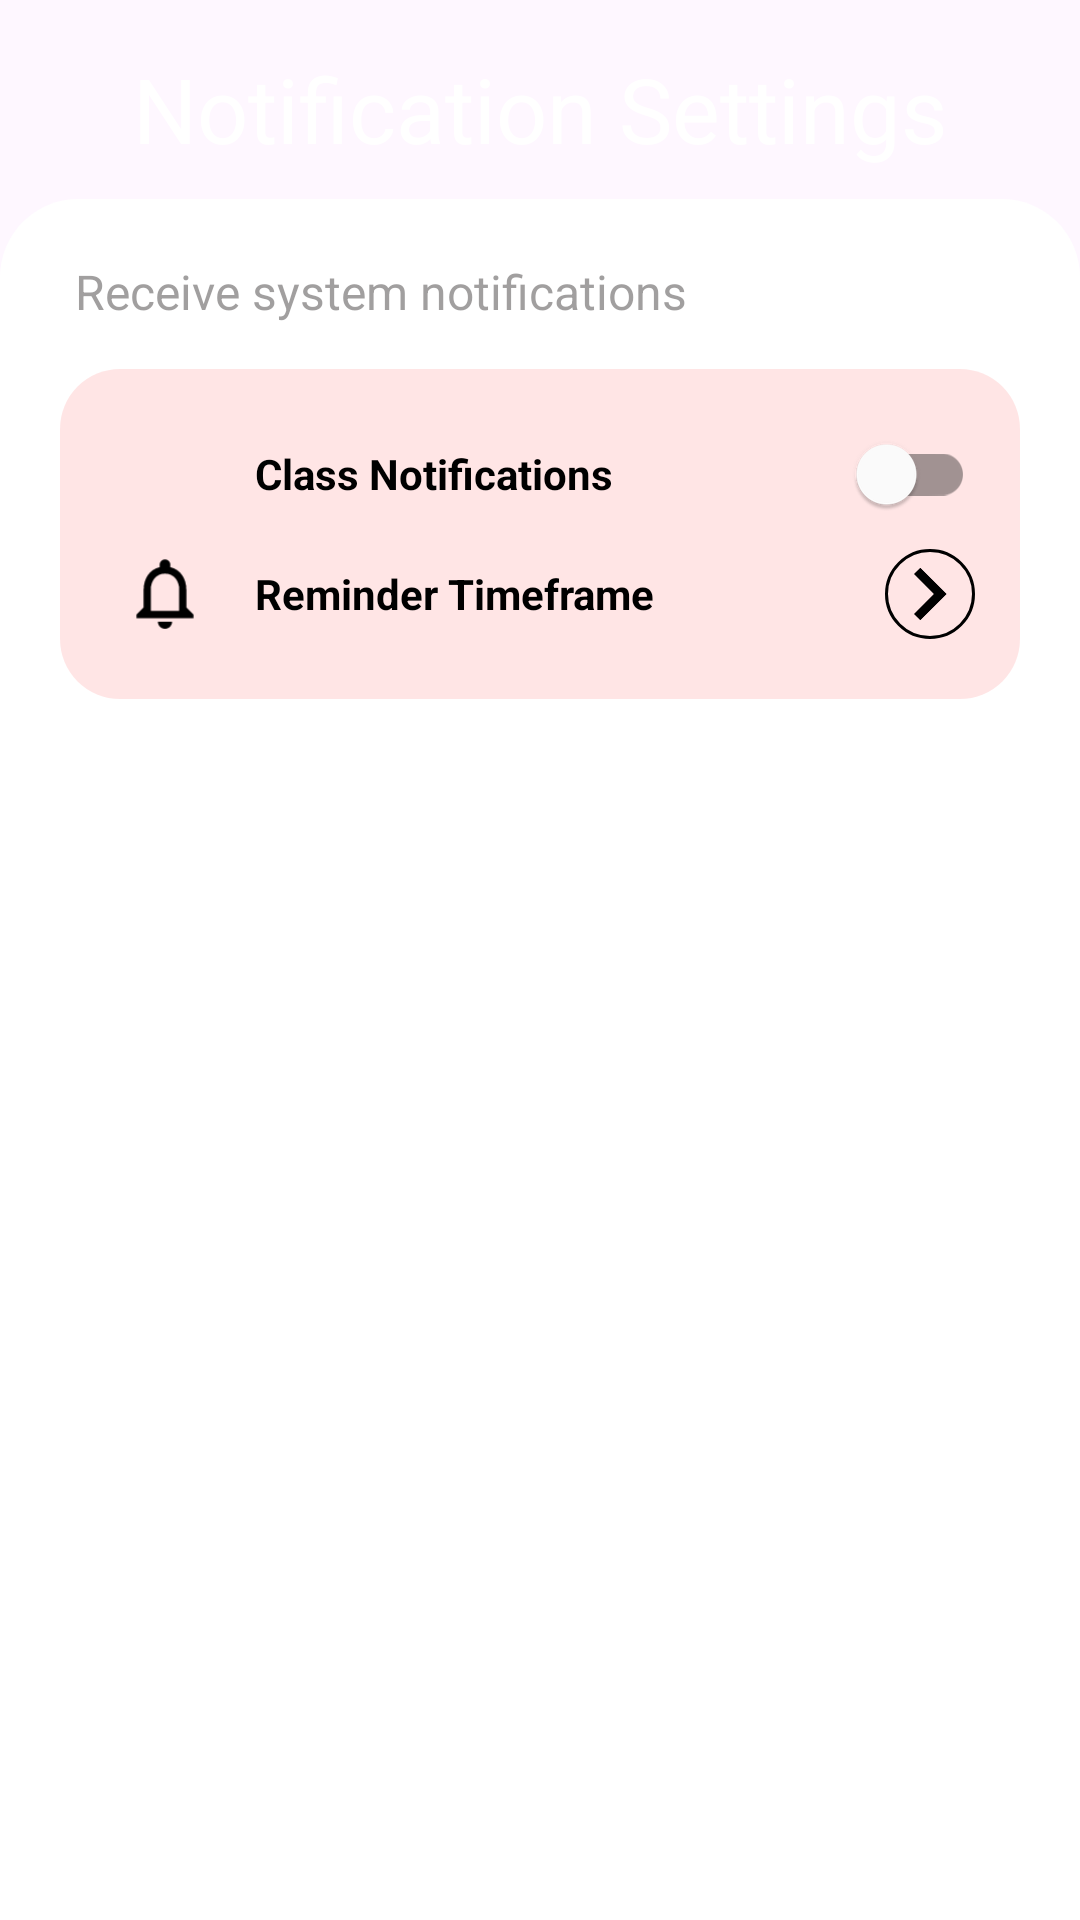

Write the Android layout XML for this screen, with the resource values it uses.
<!-- AndroidManifest.xml: application theme Theme.UWCourseGuide -->
<!-- res/layout/activity_notification_settings.xml -->
<?xml version="1.0" encoding="utf-8"?>
<androidx.constraintlayout.widget.ConstraintLayout xmlns:android="http://schemas.android.com/apk/res/android"
    xmlns:app="http://schemas.android.com/apk/res-auto"
    xmlns:tools="http://schemas.android.com/tools"
    android:layout_width="match_parent"
    android:layout_height="match_parent"
    tools:context=".MainActivity">

    <ImageView
        android:id="@+id/imageView"
        android:layout_width="match_parent"
        android:layout_height="match_parent"
        android:scaleType="fitXY"
        app:layout_constraintStart_toStartOf="parent"
        app:layout_constraintTop_toTopOf="parent"
        app:srcCompat="@drawable/_825f874a0476ae10d78109a2ff07e9e" />

    <TextView
        android:id="@+id/settings_heading"
        android:layout_width="wrap_content"
        android:layout_height="wrap_content"
        android:layout_marginTop="16dp"
        android:layout_marginBottom="10dp"
        android:text="Notification Settings"
        android:textColor="@color/white"
        android:textSize="30sp"
        android:typeface="sans"
        app:layout_constraintBottom_toTopOf="@+id/settingsFrameLayout"
        app:layout_constraintEnd_toEndOf="parent"
        app:layout_constraintStart_toStartOf="parent"
        app:layout_constraintTop_toTopOf="parent" />

    <FrameLayout
        android:id="@+id/settingsFrameLayout"
        android:layout_width="0dp"
        android:layout_height="0dp"
        android:background="@drawable/rounded_corners"
        android:contentDescription="@string/appbar_scrolling_view_behavior"
        android:paddingEnd="0dp"
        app:layout_constraintBottom_toBottomOf="@+id/imageView"
        app:layout_constraintEnd_toEndOf="parent"
        app:layout_constraintHorizontal_bias="0.0"
        app:layout_constraintStart_toStartOf="parent"
        app:layout_constraintTop_toBottomOf="@+id/settings_heading">

        <RelativeLayout
            android:layout_width="match_parent"
            android:layout_height="match_parent">

            <TextView
                android:id="@+id/systemNotifsText"
                android:layout_width="wrap_content"
                android:layout_height="wrap_content"
                android:text="Receive system notifications"
                android:textSize="16dp"
                android:textColor="@color/gray"
                android:paddingStart="25dp"
                android:paddingTop="20dp"/>

            <LinearLayout
                android:layout_width="match_parent"
                android:layout_height="wrap_content"
                android:layout_marginStart="20dp"
                android:layout_below="@+id/systemNotifsText"
                android:layout_marginTop="15dp"
                android:layout_marginEnd="20dp"
                android:background="@drawable/round_white_background10_20"
                android:orientation="vertical"
                android:padding="15dp">


                <RelativeLayout
                    android:layout_width="match_parent"
                    android:layout_height="wrap_content">

                    <ImageView
                        android:id="@+id/classNotifs"
                        android:layout_width="40dp"
                        android:layout_height="40dp"
                        android:src="@drawable/ic_schedule_foreground" />

                    <TextView
                        android:layout_width="wrap_content"
                        android:layout_height="wrap_content"
                        android:layout_centerVertical="true"
                        android:layout_toEndOf="@id/classNotifs"
                        android:paddingLeft="10dp"
                        android:text="Class Notifications"
                        android:textColor="@color/black"
                        android:textStyle="bold" />

                    <androidx.appcompat.widget.SwitchCompat
                        android:id="@+id/classNotifsSwtich"
                        android:layout_width="wrap_content"
                        android:layout_height="30dp"
                        android:layout_alignParentEnd="true"
                        android:layout_centerVertical="true"
                        app:trackTint="@color/switch_track_selector"
                        app:thumbTint="@color/switch_thumb_selector"
                        android:padding="0dp"
                        android:scaleType="fitCenter" />
                </RelativeLayout>

                <RelativeLayout
                    android:layout_width="match_parent"
                    android:layout_height="wrap_content">

                    <ImageView
                        android:id="@+id/classReminders"
                        android:layout_width="40dp"
                        android:layout_height="40dp"
                        android:src="@drawable/ic_notificon_foreground" />

                    <TextView
                        android:layout_width="wrap_content"
                        android:layout_height="wrap_content"
                        android:layout_centerVertical="true"
                        android:layout_toEndOf="@id/classReminders"
                        android:paddingLeft="10dp"
                        android:text="Reminder Timeframe"
                        android:textColor="@color/black"
                        android:textStyle="bold" />

                    <ImageButton
                        android:id="@+id/reminderTimeframeButton"
                        android:layout_width="30dp"
                        android:layout_height="30dp"
                        android:layout_alignParentEnd="true"
                        android:layout_centerVertical="true"
                        android:scaleType="fitCenter"
                        android:background="@drawable/bordered_button"
                        android:src="@drawable/ic_rightarrow_foreground" />
                </RelativeLayout>
            </LinearLayout>
        </RelativeLayout>
    </FrameLayout>
</androidx.constraintlayout.widget.ConstraintLayout>
<!-- resources referenced by this layout -->
<resources>
  <color name="black">#FF000000</color>
  <color name="gray">#80434040</color>
  <color name="white">#FFFFFFFF</color>
  <!-- drawable bordered_button (drawable) -->
  <layer-list xmlns:android="http://schemas.android.com/apk/res/android">
      
      <item>
          <shape>
              <solid android:color="@android:color/transparent" />
              <stroke
                  android:width="1dp"
              android:color="@color/black" />
              <corners android:radius="60dp"/>
          </shape>
      </item>
      
      <item android:drawable="@drawable/ic_rightarrow_foreground" />
  </layer-list>
  <!-- drawable ic_notificon_foreground (drawable) -->
  <vector xmlns:android="http://schemas.android.com/apk/res/android"
      android:width="108dp"
      android:height="108dp"
      android:viewportWidth="24"
      android:viewportHeight="24"
      android:tint="#000000">
    <group android:scaleX="0.71181816"
        android:scaleY="0.71181816"
        android:translateX="3.4581819"
        android:translateY="3.3">
      <path
          android:fillColor="@android:color/white"
          android:pathData="M12,22c1.1,0 2,-0.9 2,-2h-4c0,1.1 0.9,2 2,2zM18,16v-5c0,-3.07 -1.63,-5.64 -4.5,-6.32L13.5,4c0,-0.83 -0.67,-1.5 -1.5,-1.5s-1.5,0.67 -1.5,1.5v0.68C7.64,5.36 6,7.92 6,11v5l-2,2v1h16v-1l-2,-2zM16,17L8,17v-6c0,-2.48 1.51,-4.5 4,-4.5s4,2.02 4,4.5v6z"/>
    </group>
  </vector>
  <!-- drawable ic_rightarrow_foreground (drawable) -->
  <vector xmlns:android="http://schemas.android.com/apk/res/android"
      android:width="108dp"
      android:height="108dp"
      android:viewportWidth="24"
      android:viewportHeight="24"
      android:tint="#000000"
      android:autoMirrored="true">
    <group android:scaleX="1.16"
        android:scaleY="1.16"
        android:translateX="-2.1777778"
        android:translateY="-1.92">
      <path
          android:fillColor="@android:color/white"
          android:pathData="M8.59,16.59L13.17,12 8.59,7.41 10,6l6,6 -6,6 -1.41,-1.41z"/>
    </group>
  </vector>
  <!-- drawable round_white_background10_20 (drawable) -->
  <?xml version="1.0" encoding="utf-8"?>
  <shape xmlns:android="http://schemas.android.com/apk/res/android"
      android:shape="rectangle">
  
      <solid android:color="#1AFF0000"/>
      <corners android:radius="20dp"/>
  
  </shape>
  <!-- drawable rounded_corners (drawable) -->
  <layer-list xmlns:android="http://schemas.android.com/apk/res/android">
      <item android:top="0dp">
          <shape>
              <corners android:topLeftRadius="26dp" android:topRightRadius="26dp" />
              <solid android:color="#FFFFFF" />
          </shape>
      </item>
  </layer-list>
  <style name="Theme.UWCourseGuide" parent="Base.Theme.UWCourseGuide" />
  <style name="Base.Theme.UWCourseGuide" parent="Theme.Material3.DayNight">
          
          
      </style>
</resources>
